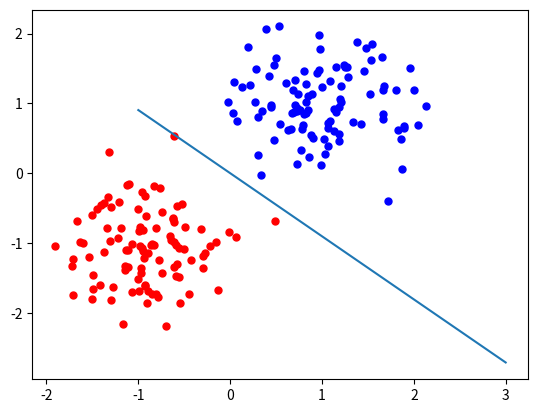

Python code for this plot:
# -*- coding: utf-8 -*-
"""
Created on Fri Feb 28 16:20:46 2020

[redacted]
"""
import numpy as np 
import matplotlib.pyplot as plt
from pylab import *
import time
from datetime import datetime


start =datetime.now()
##first set
x1_firstclass=np.random.normal(0,1,100)
x_11=(x1_firstclass*0.5)+1
x_11=x_11.reshape(100,1)

x2_firstclass=np.random.normal(0,1,100)
x_21=(x2_firstclass*0.5)+1
x_21=x_21.reshape(100,1)
#print( x_11)



x1_secondclass=np.random.normal(0,1,100)
x_12=(x1_secondclass*0.5)-1
x_12=x_12.reshape(100,1)

x2_secondclass=np.random.normal(0,1,100)
x_22=(x2_secondclass*0.5)-1
x_22=x_22.reshape(100,1)


Q_1 = np.concatenate((x_11,x_21),axis=1) 
##Q_1=Q_1.reshape(100,2)

#print(Q_1)
c=np.ones((100,1))
#print(c)
new_Q_1=np.append(Q_1,c,axis=1)
new_Q_1=new_Q_1.reshape(100,3)
#print(new_Q_1)

Q_2 = np.concatenate((x_12,x_22),axis=1) 
##Q_2=Q_2.reshape(100,2)
##print(Q_2.size)
c=np.array([[-1],[-1],[-1],[-1],[-1],[-1],[-1],[-1],[-1],[-1],
            [-1],[-1],[-1],[-1],[-1],[-1],[-1],[-1],[-1],[-1],
            [-1],[-1],[-1],[-1],[-1],[-1],[-1],[-1],[-1],[-1],
            [-1],[-1],[-1],[-1],[-1],[-1],[-1],[-1],[-1],[-1],
            [-1],[-1],[-1],[-1],[-1],[-1],[-1],[-1],[-1],[-1],
            [-1],[-1],[-1],[-1],[-1],[-1],[-1],[-1],[-1],[-1],
            [-1],[-1],[-1],[-1],[-1],[-1],[-1],[-1],[-1],[-1],
            [-1],[-1],[-1],[-1],[-1],[-1],[-1],[-1],[-1],[-1],
            [-1],[-1],[-1],[-1],[-1],[-1],[-1],[-1],[-1],[-1],
            [-1],[-1],[-1],[-1],[-1],[-1],[-1],[-1],[-1],[-1],
            ])
new_Q_2=np.append(Q_2,c,axis=1)
new_Q_2=new_Q_2.reshape(100,3)
Q = np.concatenate((new_Q_1,new_Q_2),axis=0)
w1=0
w2=0 
b=0 
teta=0
alpha=0.05
finish=0
error=np.array([1,1,1,1,1,1,1,1,1,1,1,1,1,1,1,1,1,1,1,1,1,1,1,1,1,1,1,1,1,1,1,1,1,1,1,1,1,1,1,1,1,1,1,1,1,1,1,1,1,1,1,1,1,1,1,1,1,1,1,1,1,1,1,1,1,1,1,1,1,1,1,1,1,1,1,1,1,1,1,1,1,1,1,1,1,1,1,1,1,1,1,1,1,1,1,1,1,1,1,1,
                1,1,1,1,1,1,1,1,1,1,1,1,1,1,1,1,1,1,1,1,1,1,1,1,1,1,1,1,1,1,1,1,1,1,1,1,1,1,1,1,1,1,1,1,1,1,1,1,1,1,1,1,1,1,1,1,1,1,1,1,1,1,1,1,1,1,1,1,1,1,1,1,1,1,1,1,1,1,1,1,1,1,1,1,1,1,1,1,1,1,1,1,1,1,1,1,1,1,1,1,])
#print(error.size)
for epoch in range(100): 
    x=0
    if finish!=1: 
        for i in range(200): 
            net=(w1*Q[(i,0)])+(w2*Q[(i,1)]+b)
            #print(net) 
            if net>teta: 
                h=1 
            else:
                h=-1
                #print(h)
            error[i]=h-Q[(i,2)] 
            #print(error[i]) 
            if error[i]!=0: 
                w1=w1+alpha*Q[(i,0)]*Q[(i,2)] 
                #print(Q[(i,2)])
                #print(w1) 
                w2=w2+alpha*Q[(i,1)]*Q[(i,2)] 
                #print(w2) 
                b=b+alpha*Q[(i,2)] 
                #print(b) 
            else:
                x=x+1 
            if(x>199):
                finish=1 
                
                print("w1 is :",w1) 
                print("w2 is :",w2) 
                print("b is :",b) 
                print("epoch:",epoch+1) 
                print("teta:",teta) 
                print("alpha:",alpha)
                
                plt.figure() 
                ax1=plt.subplot(1,1,1) 
                x = np.linspace(-1,3) 
                plt.plot(x,((-w1*x-b)/w2)) 
                plt.scatter(x_11,x_21,s=100,marker='.',color='blue') 
                plt.scatter(x_12,x_22,s=100,marker='.',color='red') 
                ax1.plot() 
                plt.show()

end = datetime.now()
elapsed = end - start
print("elapsed time: " + str(elapsed))

